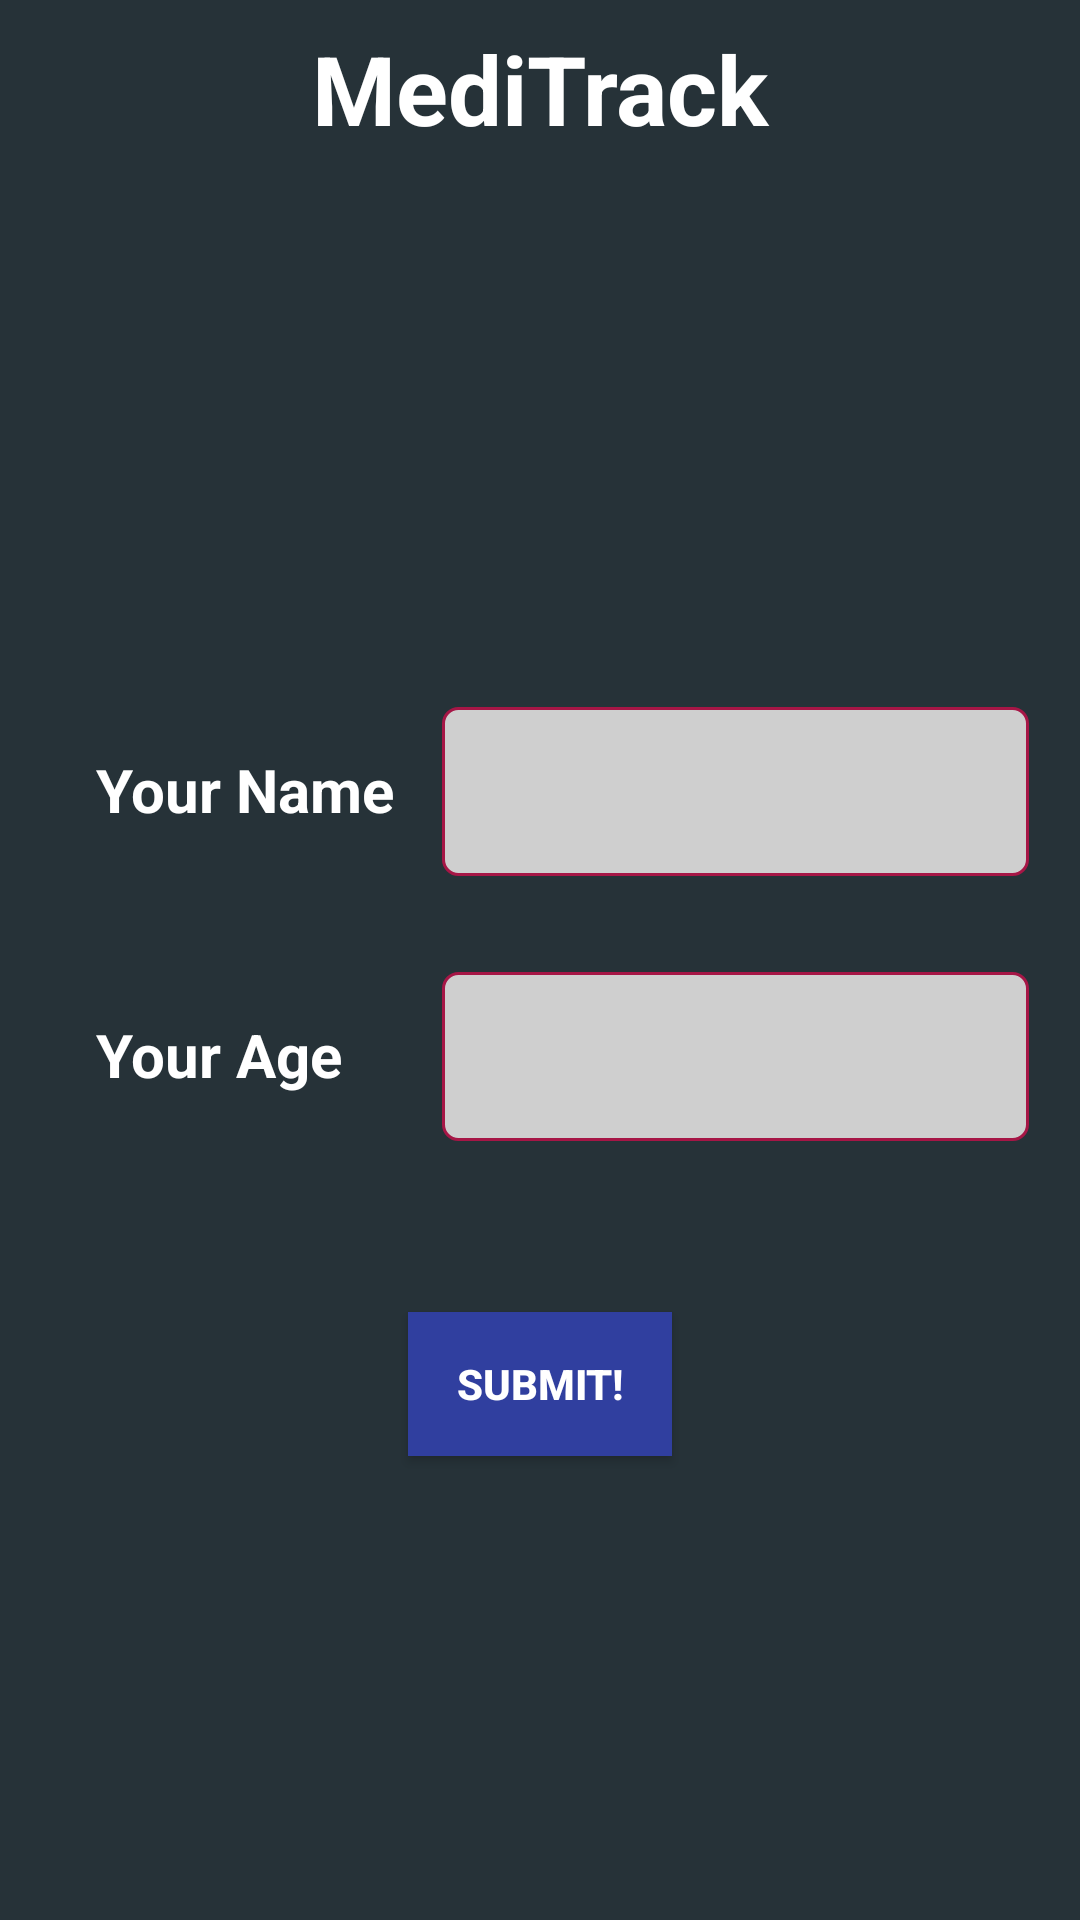

Android layout source for this screen:
<!-- AndroidManifest.xml: application theme AppTheme -->
<!-- res/layout/activity_person_info.xml -->
<?xml version="1.0" encoding="utf-8"?>
<RelativeLayout xmlns:android="http://schemas.android.com/apk/res/android"
    xmlns:tools="http://schemas.android.com/tools"
    android:id="@+id/activity_person_info"
    android:layout_width="match_parent"
    android:layout_height="match_parent"
    android:paddingBottom="@dimen/activity_vertical_margin"
    android:background="@color/bg_color"
    tools:context="com.example.myapps.meditrack.PersonInfo">
    <TextView
        android:layout_width="match_parent"
        android:layout_height="wrap_content"
        android:textSize="@dimen/dimen_32sp"
        android:textStyle="bold"
        android:textColor="@color/white"
        android:gravity="center"
        android:layout_margin="@dimen/dimen_8dp"
        android:text="@string/app_name"/>
    <LinearLayout
        android:id="@+id/ll_user_info"
        android:layout_width="match_parent"
        android:layout_height="wrap_content"
        android:layout_margin="@dimen/dimen_1dp"
        android:paddingBottom="@dimen/dimen_24dp"
        android:layout_centerInParent="true"
        android:orientation="vertical">
    <LinearLayout
        android:layout_width="match_parent"
        android:layout_height="wrap_content"
        android:orientation="horizontal"
        android:layout_margin="@dimen/dimen_16dp"
        android:weightSum="2">
        <TextView
            android:layout_width="0dp"
            android:layout_height="wrap_content"
            android:gravity="left|center_vertical"
            android:textSize="20sp"
            android:paddingStart="15dp"
            android:layout_weight=".8"
            android:textColor="@color/white"
            android:textStyle="bold"
            android:text="@string/person_name"
            android:paddingLeft="15dp" />
        <EditText
            android:id="@+id/edt_person_name"
            android:layout_width="0dp"
            android:layout_height="wrap_content"
            android:layout_weight="1.2"
            android:hint=""
            android:inputType="text"
            android:textColor="@color/black"
            android:padding="@dimen/activity_horizontal_margin"
            android:background="@drawable/rounded_border_bg"
            >
        </EditText>
    </LinearLayout>
    <LinearLayout
        android:layout_width="match_parent"
        android:layout_height="wrap_content"
        android:weightSum="2"
        android:layout_margin="@dimen/dimen_16dp"
        android:orientation="horizontal">
        <TextView
            android:layout_width="0dp"
            android:layout_height="wrap_content"
            android:textColor="@android:color/white"
            android:layout_weight=".8"
            android:text="@string/person_age"
            android:textSize="20sp"
            android:paddingStart="15dp"
            android:gravity="left|center_vertical"
            android:textStyle="bold"
            android:paddingLeft="15dp">
        </TextView>
        <EditText
            android:id="@+id/edt_person_age"
            android:layout_width="0dp"
            android:layout_height="wrap_content"
            android:layout_weight="1.2"
            android:hint=""
            android:inputType="number"
            android:textColor="@color/black"
            android:padding="@dimen/activity_horizontal_margin"
            android:background="@drawable/rounded_border_bg"
            >
        </EditText>
    </LinearLayout>
    </LinearLayout>
    <Button
        android:id="@+id/btn_submit_user_info"
        android:layout_width="wrap_content"
        android:layout_height="wrap_content"
        android:text="@string/submit"
        android:textStyle="bold"
        android:padding="@dimen/dimen_8dp"
        android:layout_below="@+id/ll_user_info"
        android:layout_margin="@dimen/dimen_16dp"
        android:background="@color/colorPrimaryDark"
        android:layout_centerInParent="true"
        android:textColor="@color/white"/>
</RelativeLayout>
<!-- resources referenced by this layout -->
<resources>
  <color name="bg_color">#263238</color>
  <color name="black">#000000</color>
  <color name="colorPrimaryDark">#303F9F</color>
  <color name="white">#ffffff</color>
  <dimen name="activity_horizontal_margin">16dp</dimen>
  <dimen name="activity_vertical_margin">16dp</dimen>
  <dimen name="dimen_16dp">16dp</dimen>
  <dimen name="dimen_1dp">1dp</dimen>
  <dimen name="dimen_24dp">24dp</dimen>
  <dimen name="dimen_32sp">32sp</dimen>
  <dimen name="dimen_8dp">8dp</dimen>
  <!-- drawable rounded_border_bg (drawable) -->
  <?xml version="1.0" encoding="utf-8"?>
  <shape xmlns:android="http://schemas.android.com/apk/res/android">
      <solid android:color="@color/light_gray"/>
      <stroke android:width="1dip" android:color="@color/borderColor" />
      <corners android:radius="5dip"/>
      <padding android:left="0dip" android:top="0dip" android:right="0dip" android:bottom="0dip" />
  </shape>
  <string name="app_name">MediTrack</string>
  <string name="person_age">Your Age</string>
  <string name="person_name">Your Name</string>
  <string name="submit">Submit!</string>
  <style name="AppTheme" parent="Theme.AppCompat.Light.DarkActionBar">
          
          <item name="colorPrimary">@color/colorPrimary</item>
          <item name="colorPrimaryDark">@color/colorPrimaryDark</item>
          <item name="colorAccent">@color/colorAccent</item>
      </style>
  <color name="light_gray">#CFCFCF</color>
  <color name="borderColor">#A61646</color>
  <color name="colorPrimary">#3F51B5</color>
  <color name="colorAccent">#FF4081</color>
</resources>
